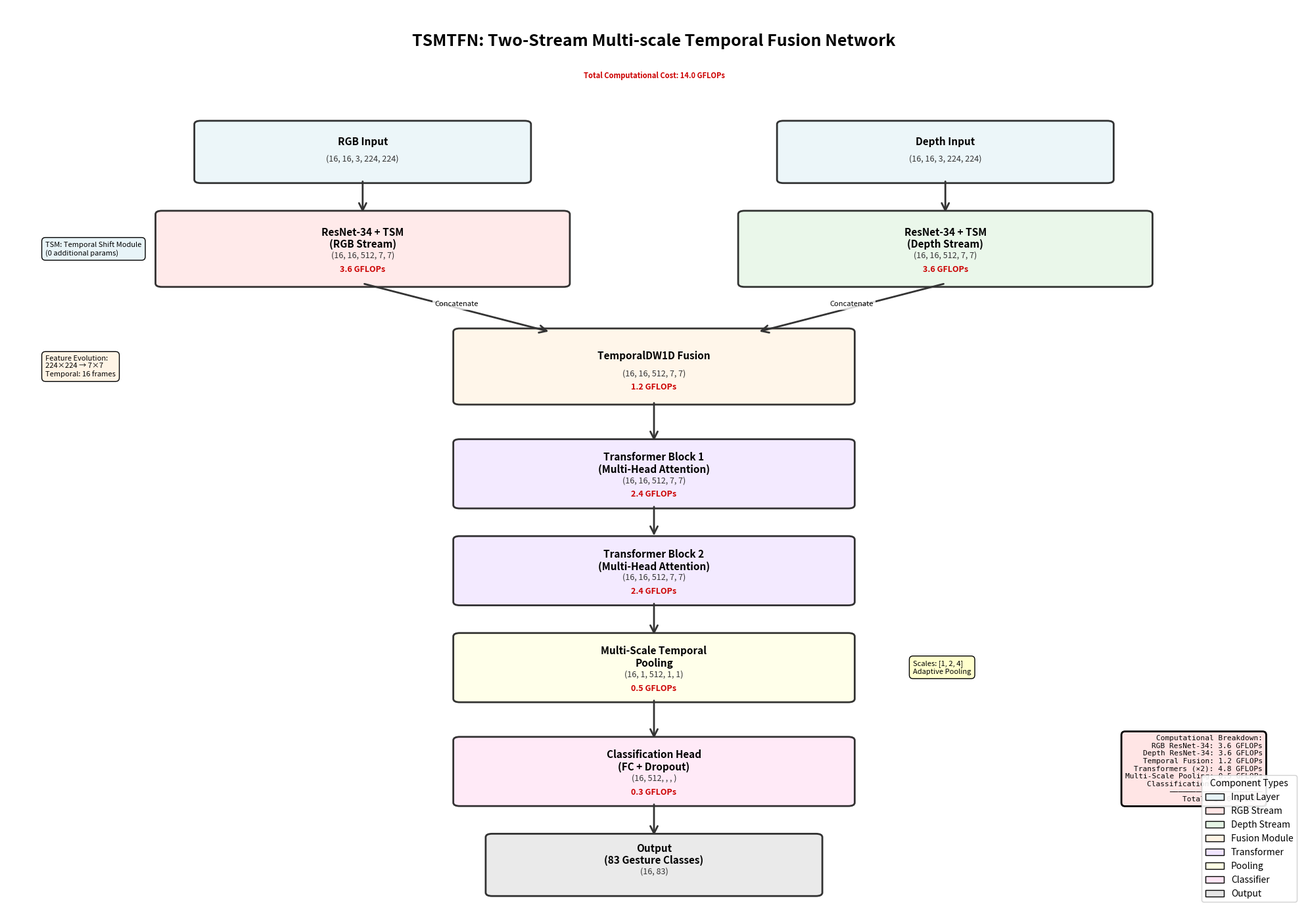

Reproduce this figure in Python.
#!/usr/bin/env python3
"""
TSMTFN Network Architecture Flowchart Generator

This script generates a comprehensive visualization of the Two-Stream Multi-scale
Temporal Fusion Network (TSMTFN) architecture using matplotlib and graphviz.

The visualization includes:
- Two-stream RGB-D architecture
- Tensor dimensions at each stage
- GFLOPs breakdown for each component
- Color-coded modules for visual clarity
- Professional styling suitable for academic publication
- High-resolution output (300 DPI) in multiple formats

Author: Generated for ML Repository
Date: November 2025
"""

import matplotlib.pyplot as plt
import matplotlib.patches as mpatches
from matplotlib.patches import FancyBboxPatch, FancyArrowPatch
import numpy as np
from pathlib import Path

# ============================================================================
# CONFIGURATION PARAMETERS
# ============================================================================

# Output settings
OUTPUT_DIR = Path("Results")
OUTPUT_FILENAME = "TSMTFN_Architecture"
DPI = 300
FORMATS = ['png', 'pdf', 'svg']

# Figure settings
FIGURE_WIDTH = 20
FIGURE_HEIGHT = 14
BACKGROUND_COLOR = 'white'

# Color scheme for different components
COLORS = {
    'input': '#E8F4F8',          # Light blue
    'rgb_stream': '#FFE5E5',     # Light red
    'depth_stream': '#E5F5E5',   # Light green
    'fusion': '#FFF4E5',         # Light orange
    'transformer': '#F0E5FF',    # Light purple
    'pooling': '#FFFFE5',        # Light yellow
    'classifier': '#FFE5F5',     # Light pink
    'output': '#E5E5E5',         # Light gray
    'arrow': '#333333',          # Dark gray
}

# Font settings
FONT_SIZES = {
    'title': 18,
    'component': 11,
    'dimension': 9,
    'gflops': 9,
    'annotation': 8,
    'legend': 10,
}

# Network architecture specifications
NETWORK_SPECS = {
    'input': {
        'batch_size': 16,
        'temporal': 16,
        'channels': 3,
        'height': 224,
        'width': 224,
    },
    'output': {
        'batch_size': 16,
        'classes': 83,
    },
    'gflops': {
        'rgb_resnet34': 3.6,
        'depth_resnet34': 3.6,
        'tsm': 0.0,
        'temporal_fusion': 1.2,
        'transformer': 4.8,
        'pooling': 0.5,
        'classifier': 0.3,
        'total': 14.0,
    }
}

# ============================================================================
# HELPER FUNCTIONS
# ============================================================================

def create_component_box(ax, x, y, width, height, label, color, 
                         dimensions='', gflops='', fontsize_label=11, 
                         fontsize_info=9, alpha=0.8):
    """
    Create a colored box representing a network component.
    
    Args:
        ax: Matplotlib axis
        x, y: Position coordinates
        width, height: Box dimensions
        label: Main label text
        color: Box color
        dimensions: Tensor dimensions text
        gflops: GFLOPs information text
        fontsize_label: Font size for main label
        fontsize_info: Font size for dimensions and GFLOPs
        alpha: Box transparency
    
    Returns:
        FancyBboxPatch object
    """
    box = FancyBboxPatch(
        (x, y), width, height,
        boxstyle="round,pad=0.05",
        facecolor=color,
        edgecolor='black',
        linewidth=2,
        alpha=alpha
    )
    ax.add_patch(box)
    
    # Add label
    ax.text(x + width/2, y + height/2 + 0.15, label,
            ha='center', va='center', fontsize=fontsize_label,
            weight='bold', wrap=True)
    
    # Add dimensions if provided
    if dimensions:
        ax.text(x + width/2, y + height/2 - 0.1, dimensions,
                ha='center', va='center', fontsize=fontsize_info,
                style='italic', color='#333333')
    
    # Add GFLOPs if provided
    if gflops:
        ax.text(x + width/2, y + height/2 - 0.3, gflops,
                ha='center', va='center', fontsize=fontsize_info,
                weight='bold', color='#CC0000')
    
    return box

def create_arrow(ax, x1, y1, x2, y2, label='', color='#333333', 
                 linewidth=2, arrowstyle='->', fontsize=8):
    """
    Create an arrow connecting two components.
    
    Args:
        ax: Matplotlib axis
        x1, y1: Start coordinates
        x2, y2: End coordinates
        label: Optional label for the arrow
        color: Arrow color
        linewidth: Arrow line width
        arrowstyle: Arrow style
        fontsize: Font size for label
    
    Returns:
        FancyArrowPatch object
    """
    arrow = FancyArrowPatch(
        (x1, y1), (x2, y2),
        arrowstyle=arrowstyle,
        color=color,
        linewidth=linewidth,
        mutation_scale=20,
        zorder=1
    )
    ax.add_patch(arrow)
    
    # Add label if provided
    if label:
        mid_x, mid_y = (x1 + x2) / 2, (y1 + y2) / 2
        ax.text(mid_x, mid_y, label,
                ha='center', va='bottom', fontsize=fontsize,
                bbox=dict(boxstyle='round,pad=0.3', facecolor='white', 
                         edgecolor='none', alpha=0.8))
    
    return arrow

def format_tensor_shape(b, t, c, h, w):
    """Format tensor shape for display."""
    return f"({b}, {t}, {c}, {h}, {w})"

def format_gflops(value):
    """Format GFLOPs value for display."""
    return f"{value:.1f} GFLOPs"

# ============================================================================
# MAIN VISUALIZATION FUNCTION
# ============================================================================

def generate_tsmtfn_flowchart():
    """
    Generate the complete TSMTFN architecture flowchart.
    """
    # Create figure and axis
    fig, ax = plt.subplots(figsize=(FIGURE_WIDTH, FIGURE_HEIGHT), 
                           facecolor=BACKGROUND_COLOR)
    ax.set_xlim(0, 10)
    ax.set_ylim(0, 13)
    ax.axis('off')
    
    # Title
    ax.text(5, 12.5, 'TSMTFN: Two-Stream Multi-scale Temporal Fusion Network',
            ha='center', va='center', fontsize=FONT_SIZES['title'],
            weight='bold')
    
    # Subtitle with total GFLOPs
    total_gflops = NETWORK_SPECS['gflops']['total']
    ax.text(5, 12.0, f'Total Computational Cost: {format_gflops(total_gflops)}',
            ha='center', va='center', fontsize=FONT_SIZES['annotation'],
            style='italic', color='#CC0000', weight='bold')
    
    # ========================================================================
    # INPUT STAGE
    # ========================================================================
    
    # RGB Input
    specs = NETWORK_SPECS['input']
    rgb_input_dim = format_tensor_shape(specs['batch_size'], specs['temporal'],
                                        specs['channels'], specs['height'], 
                                        specs['width'])
    create_component_box(ax, 1.5, 10.5, 2.5, 0.8,
                        'RGB Input', COLORS['input'],
                        dimensions=rgb_input_dim,
                        fontsize_label=FONT_SIZES['component'],
                        fontsize_info=FONT_SIZES['dimension'])
    
    # Depth Input
    depth_input_dim = format_tensor_shape(specs['batch_size'], specs['temporal'],
                                          specs['channels'], specs['height'], 
                                          specs['width'])
    create_component_box(ax, 6, 10.5, 2.5, 0.8,
                        'Depth Input', COLORS['input'],
                        dimensions=depth_input_dim,
                        fontsize_label=FONT_SIZES['component'],
                        fontsize_info=FONT_SIZES['dimension'])
    
    # ========================================================================
    # RGB STREAM
    # ========================================================================
    
    # RGB ResNet-34 + TSM
    rgb_resnet_dim = format_tensor_shape(16, 16, 512, 7, 7)
    rgb_gflops = format_gflops(NETWORK_SPECS['gflops']['rgb_resnet34'])
    create_component_box(ax, 1.2, 9.0, 3.1, 1.0,
                        'ResNet-34 + TSM\n(RGB Stream)', 
                        COLORS['rgb_stream'],
                        dimensions=rgb_resnet_dim,
                        gflops=rgb_gflops,
                        fontsize_label=FONT_SIZES['component'],
                        fontsize_info=FONT_SIZES['gflops'])
    
    # Arrow from RGB Input to RGB ResNet
    create_arrow(ax, 2.75, 10.5, 2.75, 10.0)
    
    # ========================================================================
    # DEPTH STREAM
    # ========================================================================
    
    # Depth ResNet-34 + TSM
    depth_resnet_dim = format_tensor_shape(16, 16, 512, 7, 7)
    depth_gflops = format_gflops(NETWORK_SPECS['gflops']['depth_resnet34'])
    create_component_box(ax, 5.7, 9.0, 3.1, 1.0,
                        'ResNet-34 + TSM\n(Depth Stream)', 
                        COLORS['depth_stream'],
                        dimensions=depth_resnet_dim,
                        gflops=depth_gflops,
                        fontsize_label=FONT_SIZES['component'],
                        fontsize_info=FONT_SIZES['gflops'])
    
    # Arrow from Depth Input to Depth ResNet
    create_arrow(ax, 7.25, 10.5, 7.25, 10.0)
    
    # ========================================================================
    # TEMPORAL FUSION
    # ========================================================================
    
    # TemporalDW1D Fusion
    fusion_dim = format_tensor_shape(16, 16, 512, 7, 7)
    fusion_gflops = format_gflops(NETWORK_SPECS['gflops']['temporal_fusion'])
    create_component_box(ax, 3.5, 7.3, 3, 1.0,
                        'TemporalDW1D Fusion', 
                        COLORS['fusion'],
                        dimensions=fusion_dim,
                        gflops=fusion_gflops,
                        fontsize_label=FONT_SIZES['component'],
                        fontsize_info=FONT_SIZES['gflops'])
    
    # Arrows from both streams to fusion
    create_arrow(ax, 2.75, 9.0, 4.2, 8.3, label='Concatenate')
    create_arrow(ax, 7.25, 9.0, 5.8, 8.3, label='Concatenate')
    
    # ========================================================================
    # TRANSFORMER BLOCKS
    # ========================================================================
    
    # Transformer Block 1
    trans1_dim = format_tensor_shape(16, 16, 512, 7, 7)
    trans1_gflops = format_gflops(NETWORK_SPECS['gflops']['transformer'] / 2)
    create_component_box(ax, 3.5, 5.8, 3, 0.9,
                        'Transformer Block 1\n(Multi-Head Attention)', 
                        COLORS['transformer'],
                        dimensions=trans1_dim,
                        gflops=trans1_gflops,
                        fontsize_label=FONT_SIZES['component'],
                        fontsize_info=FONT_SIZES['gflops'])
    
    # Arrow from fusion to transformer 1
    create_arrow(ax, 5, 7.3, 5, 6.7)
    
    # Transformer Block 2
    trans2_dim = format_tensor_shape(16, 16, 512, 7, 7)
    trans2_gflops = format_gflops(NETWORK_SPECS['gflops']['transformer'] / 2)
    create_component_box(ax, 3.5, 4.4, 3, 0.9,
                        'Transformer Block 2\n(Multi-Head Attention)', 
                        COLORS['transformer'],
                        dimensions=trans2_dim,
                        gflops=trans2_gflops,
                        fontsize_label=FONT_SIZES['component'],
                        fontsize_info=FONT_SIZES['gflops'])
    
    # Arrow from transformer 1 to transformer 2
    create_arrow(ax, 5, 5.8, 5, 5.33)
    
    # ========================================================================
    # MULTI-SCALE TEMPORAL POOLING
    # ========================================================================
    
    pooling_dim = format_tensor_shape(16, 1, 512, 1, 1)
    pooling_gflops = format_gflops(NETWORK_SPECS['gflops']['pooling'])
    create_component_box(ax, 3.5, 3.0, 3, 0.9,
                        'Multi-Scale Temporal\nPooling', 
                        COLORS['pooling'],
                        dimensions=pooling_dim,
                        gflops=pooling_gflops,
                        fontsize_label=FONT_SIZES['component'],
                        fontsize_info=FONT_SIZES['gflops'])
    
    # Arrow from transformer 2 to pooling
    create_arrow(ax, 5, 4.4, 5, 3.9)
    
    # Annotation for pooling scales
    ax.text(7.0, 3.45, 'Scales: [1, 2, 4]\nAdaptive Pooling',
            ha='left', va='center', fontsize=FONT_SIZES['annotation'],
            bbox=dict(boxstyle='round,pad=0.5', facecolor='#FFFFCC', 
                     edgecolor='black', linewidth=1))
    
    # ========================================================================
    # CLASSIFICATION HEAD
    # ========================================================================
    
    classifier_dim = format_tensor_shape(16, 512, '', '', '')
    classifier_gflops = format_gflops(NETWORK_SPECS['gflops']['classifier'])
    create_component_box(ax, 3.5, 1.5, 3, 0.9,
                        'Classification Head\n(FC + Dropout)', 
                        COLORS['classifier'],
                        dimensions=classifier_dim,
                        gflops=classifier_gflops,
                        fontsize_label=FONT_SIZES['component'],
                        fontsize_info=FONT_SIZES['gflops'])
    
    # Arrow from pooling to classifier
    create_arrow(ax, 5, 3.0, 5, 2.4)
    
    # ========================================================================
    # OUTPUT
    # ========================================================================
    
    output_specs = NETWORK_SPECS['output']
    output_dim = f"({output_specs['batch_size']}, {output_specs['classes']})"
    create_component_box(ax, 3.75, 0.2, 2.5, 0.8,
                        'Output\n(83 Gesture Classes)', 
                        COLORS['output'],
                        dimensions=output_dim,
                        fontsize_label=FONT_SIZES['component'],
                        fontsize_info=FONT_SIZES['dimension'])
    
    # Arrow from classifier to output
    create_arrow(ax, 5, 1.5, 5, 1.0)
    
    # ========================================================================
    # ANNOTATIONS AND LEGEND
    # ========================================================================
    
    # Add annotation for TSM
    ax.text(0.3, 9.5, 'TSM: Temporal Shift Module\n(0 additional params)',
            ha='left', va='center', fontsize=FONT_SIZES['annotation'],
            bbox=dict(boxstyle='round,pad=0.5', facecolor='#E8F4F8', 
                     edgecolor='black', linewidth=1))
    
    # Add feature dimension change annotations
    ax.text(0.3, 7.8, 'Feature Evolution:\n224×224 → 7×7\nTemporal: 16 frames',
            ha='left', va='center', fontsize=FONT_SIZES['annotation'],
            bbox=dict(boxstyle='round,pad=0.5', facecolor='#FFF4E5', 
                     edgecolor='black', linewidth=1))
    
    # Create legend
    legend_elements = [
        mpatches.Patch(facecolor=COLORS['input'], edgecolor='black', 
                      label='Input Layer'),
        mpatches.Patch(facecolor=COLORS['rgb_stream'], edgecolor='black', 
                      label='RGB Stream'),
        mpatches.Patch(facecolor=COLORS['depth_stream'], edgecolor='black', 
                      label='Depth Stream'),
        mpatches.Patch(facecolor=COLORS['fusion'], edgecolor='black', 
                      label='Fusion Module'),
        mpatches.Patch(facecolor=COLORS['transformer'], edgecolor='black', 
                      label='Transformer'),
        mpatches.Patch(facecolor=COLORS['pooling'], edgecolor='black', 
                      label='Pooling'),
        mpatches.Patch(facecolor=COLORS['classifier'], edgecolor='black', 
                      label='Classifier'),
        mpatches.Patch(facecolor=COLORS['output'], edgecolor='black', 
                      label='Output'),
    ]
    
    ax.legend(handles=legend_elements, loc='lower right', 
             fontsize=FONT_SIZES['legend'], framealpha=0.9,
             title='Component Types', title_fontsize=FONT_SIZES['legend'])
    
    # Add computation summary box
    summary_text = (
        'Computational Breakdown:\n'
        f'RGB ResNet-34: {NETWORK_SPECS["gflops"]["rgb_resnet34"]:.1f} GFLOPs\n'
        f'Depth ResNet-34: {NETWORK_SPECS["gflops"]["depth_resnet34"]:.1f} GFLOPs\n'
        f'Temporal Fusion: {NETWORK_SPECS["gflops"]["temporal_fusion"]:.1f} GFLOPs\n'
        f'Transformers (×2): {NETWORK_SPECS["gflops"]["transformer"]:.1f} GFLOPs\n'
        f'Multi-Scale Pooling: {NETWORK_SPECS["gflops"]["pooling"]:.1f} GFLOPs\n'
        f'Classification: {NETWORK_SPECS["gflops"]["classifier"]:.1f} GFLOPs\n'
        f'─────────────────────\n'
        f'Total: {NETWORK_SPECS["gflops"]["total"]:.1f} GFLOPs'
    )
    
    ax.text(9.7, 1.5, summary_text,
            ha='right', va='bottom', fontsize=FONT_SIZES['annotation'],
            family='monospace',
            bbox=dict(boxstyle='round,pad=0.5', facecolor='#FFE5E5', 
                     edgecolor='black', linewidth=2))
    
    plt.tight_layout()
    
    return fig, ax

# ============================================================================
# SAVE FUNCTIONS
# ============================================================================

def save_flowchart(fig, output_dir, filename, formats, dpi):
    """
    Save the flowchart in multiple formats.
    
    Args:
        fig: Matplotlib figure
        output_dir: Output directory path
        filename: Base filename (without extension)
        formats: List of format extensions
        dpi: Resolution in dots per inch
    """
    output_dir = Path(output_dir)
    output_dir.mkdir(parents=True, exist_ok=True)
    
    saved_files = []
    for fmt in formats:
        output_path = output_dir / f"{filename}.{fmt}"
        
        # Save with appropriate settings for each format
        if fmt == 'png':
            fig.savefig(output_path, dpi=dpi, bbox_inches='tight', 
                       facecolor='white', edgecolor='none')
        elif fmt == 'pdf':
            fig.savefig(output_path, format='pdf', bbox_inches='tight',
                       facecolor='white', edgecolor='none')
        elif fmt == 'svg':
            fig.savefig(output_path, format='svg', bbox_inches='tight',
                       facecolor='white', edgecolor='none')
        
        saved_files.append(output_path)
        print(f"✓ Saved: {output_path}")
    
    return saved_files

# ============================================================================
# MAIN EXECUTION
# ============================================================================

def main():
    """
    Main execution function.
    """
    print("=" * 70)
    print("TSMTFN Network Architecture Flowchart Generator")
    print("=" * 70)
    print()
    
    print("Configuration:")
    print(f"  Output directory: {OUTPUT_DIR}")
    print(f"  Base filename: {OUTPUT_FILENAME}")
    print(f"  DPI: {DPI}")
    print(f"  Formats: {', '.join(FORMATS)}")
    print(f"  Figure size: {FIGURE_WIDTH}×{FIGURE_HEIGHT} inches")
    print()
    
    print("Generating flowchart...")
    fig, ax = generate_tsmtfn_flowchart()
    print("✓ Flowchart generated successfully")
    print()
    
    print("Saving flowchart in multiple formats...")
    saved_files = save_flowchart(fig, OUTPUT_DIR, OUTPUT_FILENAME, 
                                 FORMATS, DPI)
    print()
    
    print("=" * 70)
    print(f"Successfully generated {len(saved_files)} file(s):")
    for file_path in saved_files:
        print(f"  • {file_path}")
    print("=" * 70)
    
    # Close the figure to free memory
    plt.close(fig)

if __name__ == "__main__":
    main()
